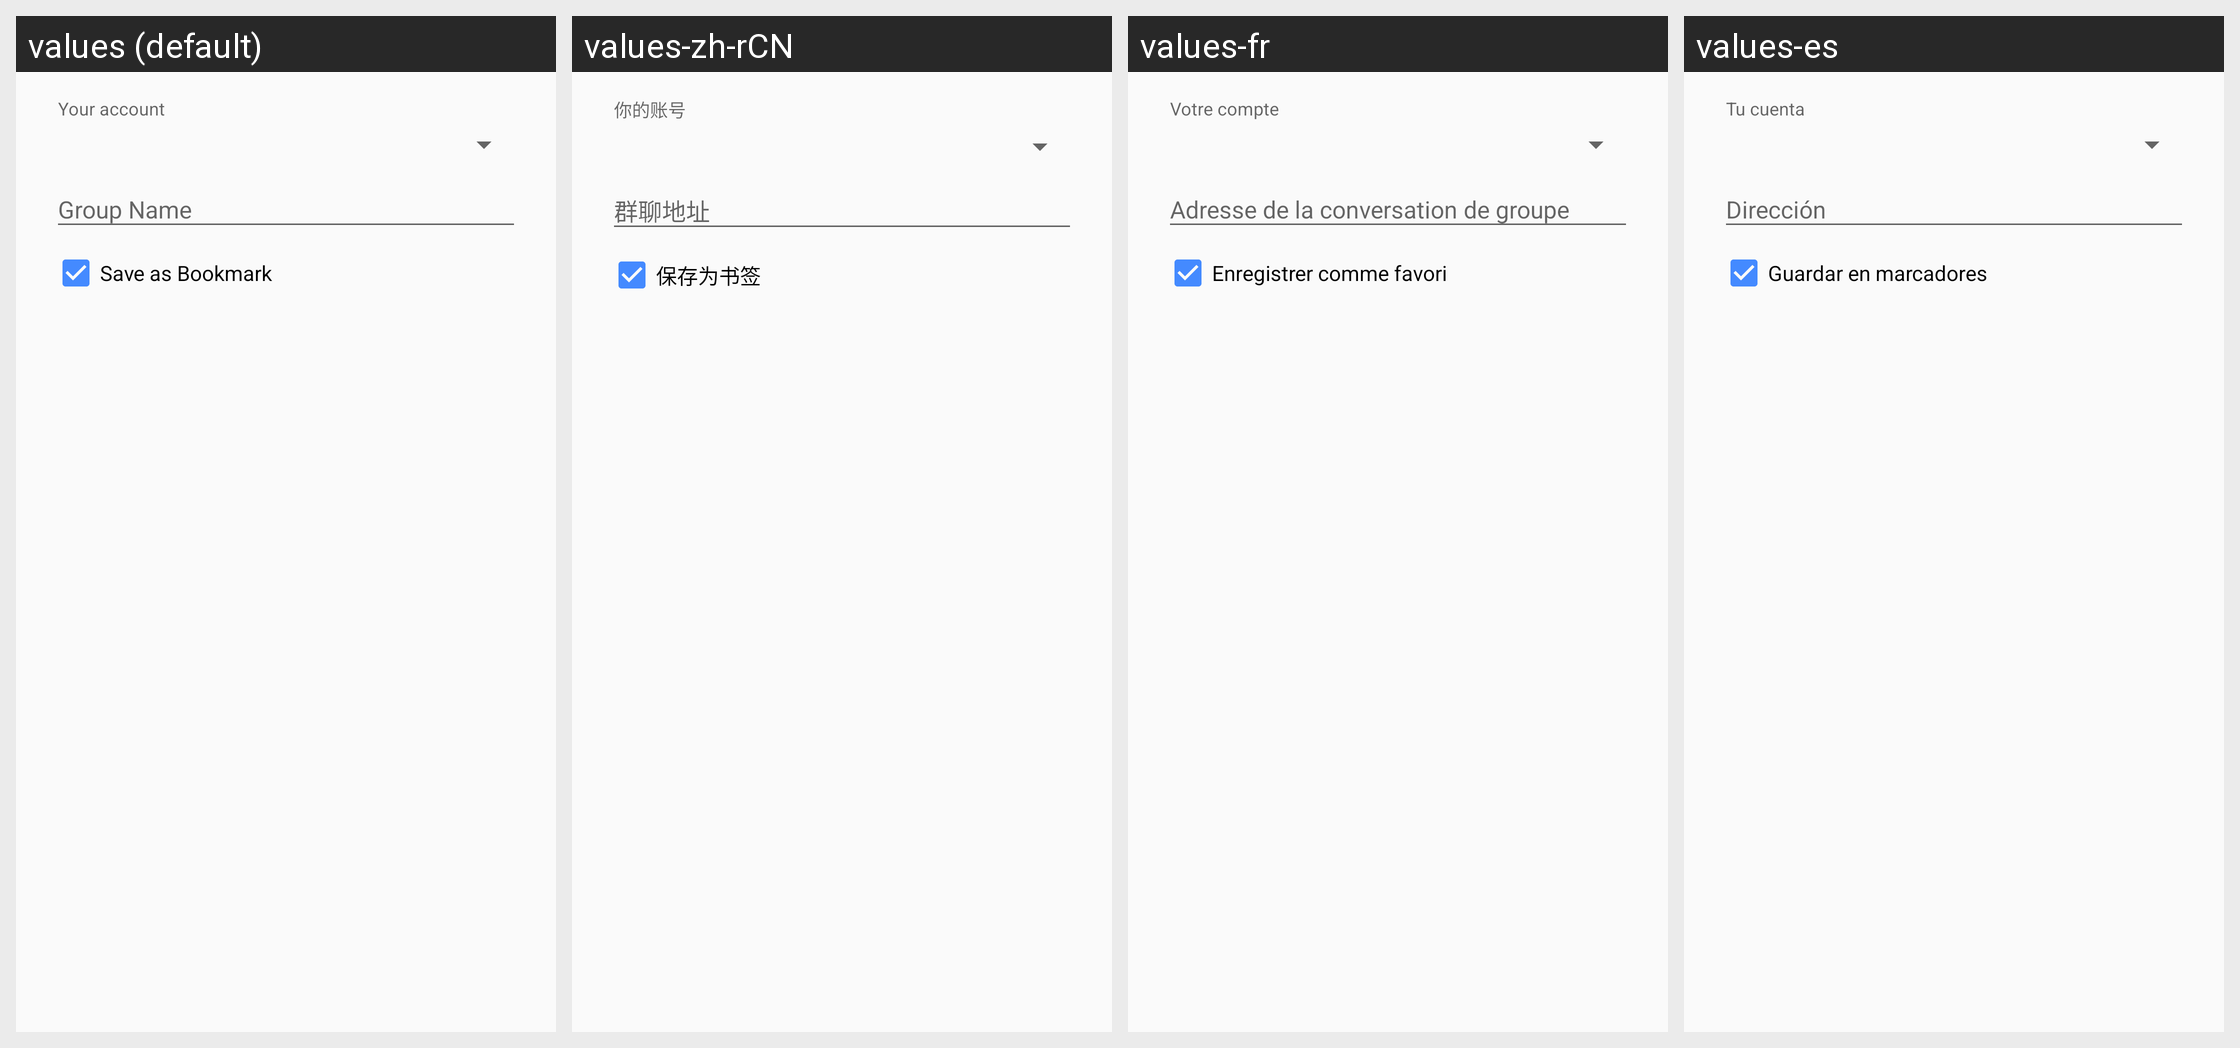

This grid shows one Android layout under several languages. Give, for every string resource on the screen, its name, the default text and each shown locale's text.
Android screen res/layout/dialog_join_conference.xml rendered under 4 locales, left to right: values (default), values-zh-rCN, values-fr, values-es. Device: Nexus 5 (rendered at 1080×1920; each locale shown at half size, 540×960, under a caption strip naming it); theme ConversationsTheme.
Other locales in the repository, not shown: values-ar, values-bg, values-ca, values-cs, values-de, values-el, values-eu, values-fa-rIR, values-gl, values-hu, values-id, values-it, values-iw, values-ja, values-ko, values-nb-rNO, values-nl, values-pl, values-pt, values-pt-rBR, values-ro-rRO, values-ru, values-sk, values-sr, values-sv, values-tr-rTR, values-uk, values-vi, values-zh-rTW.
Strings drawn on this screen, with the default value and each locale's value (text and hints the layout hard-codes, and strings that could not be matched under every locale, appear in the picture but are not listed):

your_account
  values: Your account
  values-zh-rCN: 你的账号
  values-fr: Votre compte
  values-es: Tu cuenta

save_as_bookmark
  values: Save as Bookmark
  values-zh-rCN: 保存为书签
  values-fr: Enregistrer comme favori
  values-es: Guardar en marcadores
